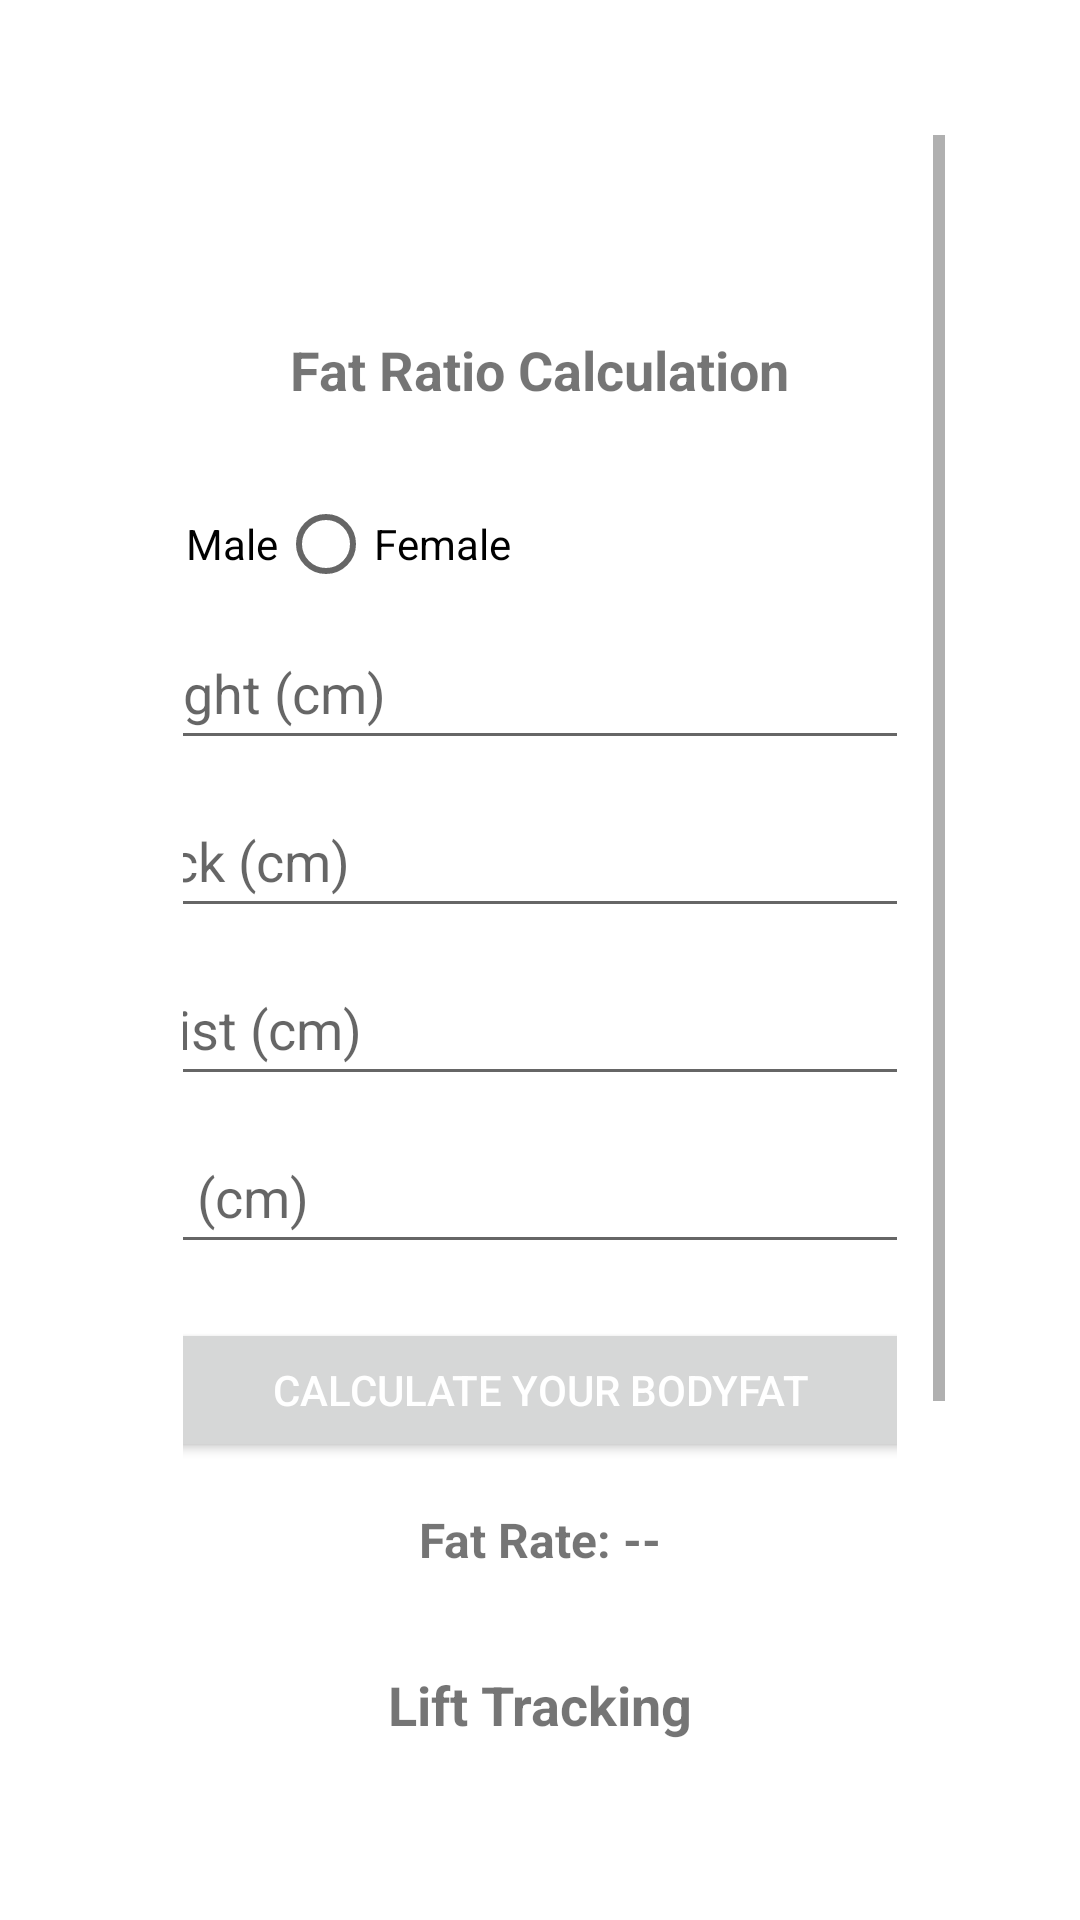

This screen was rendered from an Android layout file. Write that file and the resources it references.
<!-- AndroidManifest.xml: application theme Theme.DocaFit_App -->
<!-- res/layout/frag_activitytracking.xml -->
<?xml version="1.0" encoding="utf-8"?>
<ScrollView xmlns:android="http://schemas.android.com/apk/res/android"
    xmlns:app="http://schemas.android.com/apk/res-auto"
    android:layout_width="match_parent"
    android:layout_height="match_parent"
    android:padding="45dp">

    <LinearLayout
        android:id="@+id/layoutTracking"
        android:layout_width="match_parent"
        android:layout_height="wrap_content"
        android:orientation="vertical"
        android:padding="16dp"
        android:gravity="center_horizontal"
        android:fitsSystemWindows="true">

        <TextView
            android:id="@+id/tvBodyMeasurements"
            android:layout_width="wrap_content"
            android:layout_height="wrap_content"
            android:text="@string/fat_ratio_calculation_title"
            android:textStyle="bold"
            android:textSize="18sp"
            android:layout_marginTop="50dp" />

        <RadioGroup
            android:id="@+id/radioGroupGender"
            android:layout_width="300dp"
            android:layout_height="wrap_content"
            android:orientation="horizontal"
            android:layout_marginTop="22dp">

            <RadioButton
                android:id="@+id/radioMale"
                android:layout_width="wrap_content"
                android:layout_height="wrap_content"
                android:text="@string/male" />

            <RadioButton
                android:id="@+id/radioFemale"
                android:layout_width="wrap_content"
                android:layout_height="wrap_content"
                android:text="@string/female" />
        </RadioGroup>

        <EditText
            android:id="@+id/editHeight"
            android:layout_width="300dp"
            android:layout_height="wrap_content"
            android:hint="@string/height_hint"
            android:inputType="numberDecimal"
            android:minHeight="48dp"
            android:layout_marginTop="0dp" />

        <EditText
            android:id="@+id/editNeck"
            android:layout_width="300dp"
            android:layout_height="wrap_content"
            android:hint="@string/neck_hint"
            android:inputType="numberDecimal"
            android:minHeight="48dp"
            android:layout_marginTop="8dp" />

        <EditText
            android:id="@+id/editWaist"
            android:layout_width="300dp"
            android:layout_height="wrap_content"
            android:hint="@string/waist_hint"
            android:inputType="numberDecimal"
            android:minHeight="48dp"
            android:layout_marginTop="8dp" />

        <EditText
            android:id="@+id/editHip"
            android:layout_width="300dp"
            android:layout_height="wrap_content"
            android:hint="@string/hip_hint"
            android:inputType="numberDecimal"
            android:minHeight="48dp"
            android:layout_marginTop="8dp" />

        <Button
            android:id="@+id/buttonCalculateBodyFat"
            android:layout_width="250dp"
            android:layout_height="48dp"
            android:text="@string/calculate_body_fat_button"
            android:textColor="@color/button_text"
            android:layout_marginTop="18dp" />

        <TextView
            android:id="@+id/textViewBodyFatResult"
            android:layout_width="300dp"
            android:layout_height="wrap_content"
            android:text="@string/fat_rate_result"
            android:textSize="16sp"
            android:textStyle="bold"
            android:gravity="center"
            android:layout_marginTop="15dp" />

        <TextView
            android:id="@+id/tvWorkoutTracking"
            android:layout_width="300dp"
            android:layout_height="wrap_content"
            android:text="@string/lift_tracking_title"
            android:textStyle="bold"
            android:textSize="18sp"
            android:gravity="center"
            android:layout_marginTop="32dp" />

        <Spinner
            android:id="@+id/spinnerExercise"
            android:layout_width="300dp"
            android:layout_height="wrap_content"
            android:minHeight="48dp"
            android:layout_marginTop="12dp" />

        <EditText
            android:id="@+id/editWeightUsed"
            android:layout_width="300dp"
            android:layout_height="wrap_content"
            android:hint="@string/weight_hint"
            android:inputType="numberDecimal"
            android:minHeight="48dp"
            android:layout_marginTop="8dp" />

        <EditText
            android:id="@+id/editReps"
            android:layout_width="300dp"
            android:layout_height="wrap_content"
            android:hint="@string/reps_hint"
            android:inputType="number"
            android:minHeight="48dp"
            android:layout_marginTop="8dp" />

        <Button
            android:id="@+id/buttonSaveSet"
            android:layout_width="250dp"
            android:layout_height="48dp"
            android:text="@string/save_set_button"
            android:textColor="@color/button_text"
            android:layout_marginTop="18dp" />

    </LinearLayout>
</ScrollView>
<!-- resources referenced by this layout -->
<resources>
  <color name="button_text">#FFFFFF</color>
  <string name="calculate_body_fat_button">Calculate Your Bodyfat</string>
  <string name="fat_rate_result">Fat Rate: --</string>
  <string name="fat_ratio_calculation_title">Fat Ratio Calculation</string>
  <string name="female">Female</string>
  <string name="height_hint">Height (cm)</string>
  <string name="hip_hint">Hip (cm)</string>
  <string name="lift_tracking_title">Lift Tracking</string>
  <string name="male">Male</string>
  <string name="neck_hint">Neck (cm)</string>
  <string name="reps_hint">Reps</string>
  <string name="save_set_button">Save Set</string>
  <string name="waist_hint">Waist (cm)</string>
  <string name="weight_hint">Weight (kg)</string>
  <style name="Theme.DocaFit_App" parent="Theme.MaterialComponents.DayNight.DarkActionBar">
          
          <item name="colorPrimary">@color/red</item>
          <item name="colorPrimaryVariant">@color/red</item>
          <item name="colorOnPrimary">@color/white</item>
          
          <item name="colorSecondary">@color/teal_200</item>
          <item name="colorSecondaryVariant">@color/teal_700</item>
          <item name="colorOnSecondary">@color/black</item>
          
          <item name="android:statusBarColor">?attr/colorPrimaryVariant</item>
          
  
      </style>
  <color name="red">#C10505</color>
  <color name="white">#FFFFFFFF</color>
  <color name="teal_200">#FF03DAC5</color>
  <color name="teal_700">#FF018786</color>
  <color name="black">#FF000000</color>
</resources>
